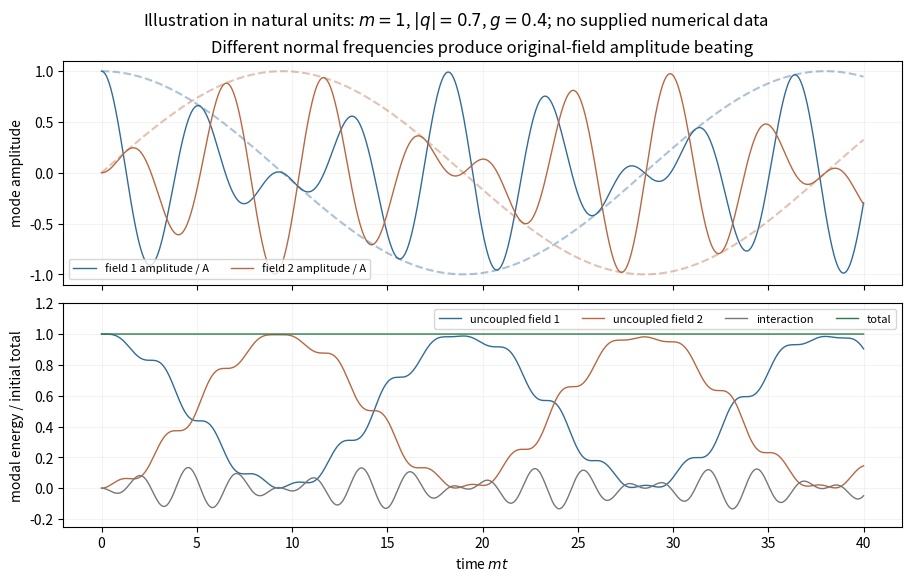

This figure's Python source: (Note: this script raises an exception after producing the figure.)
"""Original explanatory figure; Python 3.14, NumPy and Matplotlib."""
from pathlib import Path
import numpy as np
import matplotlib
matplotlib.use('Agg')
import matplotlib.pyplot as plt
plt.rcParams.update({'font.size':10,'figure.facecolor':'white','axes.facecolor':'white','savefig.facecolor':'white'})

fig,axs=plt.subplots(2,1,figsize=(9,5.7),layout='constrained',sharex=True);m=1.;q=.7;g=.4;t=np.linspace(0,40,6000);wp=np.sqrt(q*q+m*m-g);wm=np.sqrt(q*q+m*m+g);bar=(wm+wp)/2;delta=(wm-wp)/2
f1=(np.cos(wp*t)+np.cos(wm*t))/2;f2=(np.cos(wp*t)-np.cos(wm*t))/2;v1=(-wp*np.sin(wp*t)-wm*np.sin(wm*t))/2;v2=(-wp*np.sin(wp*t)+wm*np.sin(wm*t))/2
axs[0].plot(t,f1,color='#326b98',lw=1,label='field 1 amplitude / A');axs[0].plot(t,f2,color='#b76842',lw=1,label='field 2 amplitude / A');axs[0].plot(t,np.cos(delta*t),'--',color='#326b98',alpha=.4);axs[0].plot(t,np.sin(delta*t),'--',color='#b76842',alpha=.4);axs[0].set(ylabel='mode amplitude',title='Different normal frequencies produce original-field amplitude beating');axs[0].legend(fontsize=8,ncol=2);axs[0].grid(alpha=.15)
e1=(v1*v1+(q*q+m*m)*f1*f1)/2;e2=(v2*v2+(q*q+m*m)*f2*f2)/2;ei=-g*f1*f2;e0=(q*q+m*m)/2
for e,col,lab in [(e1,'#326b98','uncoupled field 1'),(e2,'#b76842','uncoupled field 2'),(ei,'#777777','interaction'),(e1+e2+ei,'#2b7a4b','total')]:axs[1].plot(t,e/e0,color=col,label=lab,lw=1)
axs[1].set(xlabel=r'time $mt$',ylabel='modal energy / initial total',ylim=(-.25,1.2));axs[1].legend(fontsize=8,ncol=4,loc='upper right');axs[1].grid(alpha=.15)
fig.suptitle(r'Illustration in natural units: $m=1$, $|q|=0.7$, $g=0.4$; no supplied numerical data')

fig.savefig(Path(__file__).stem+'.png',dpi=150,bbox_inches='tight',facecolor='white');plt.close(fig)
